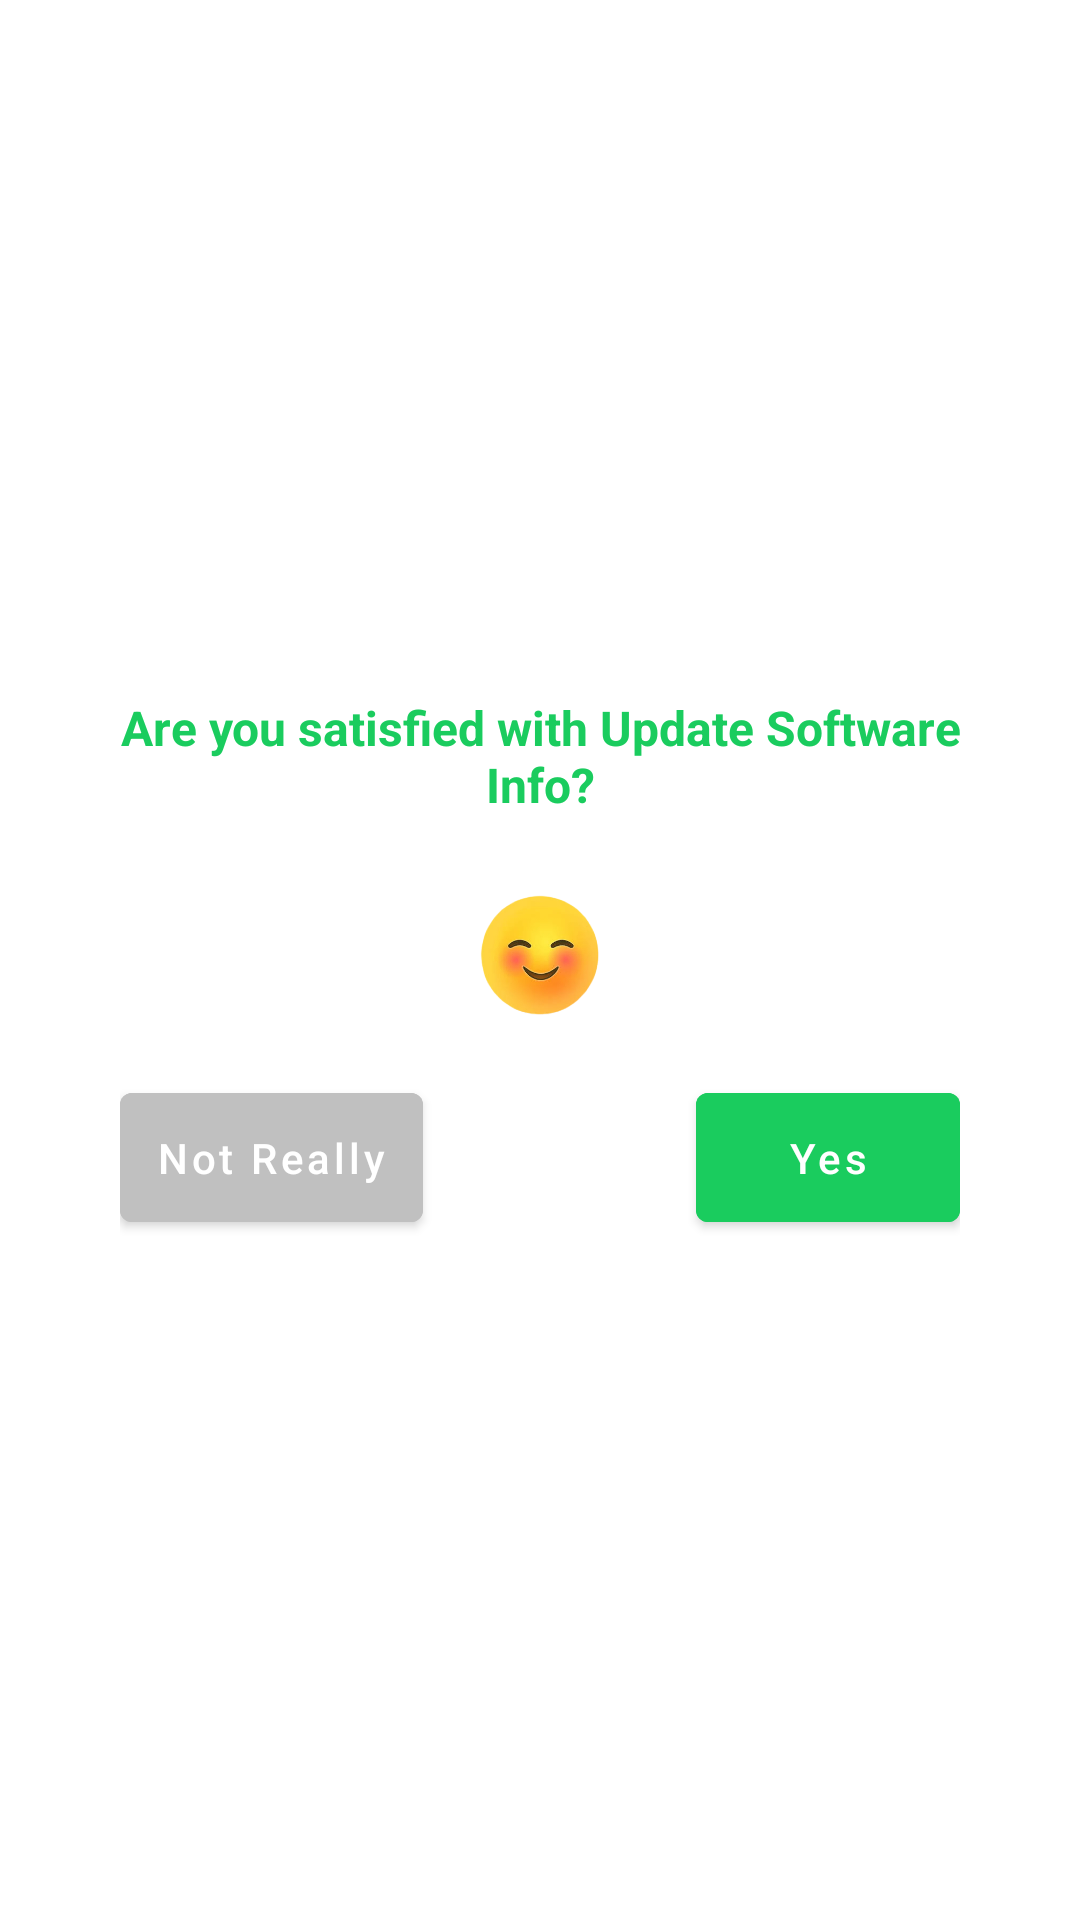

Write the Android layout XML for this screen, with the resource values it uses.
<!-- AndroidManifest.xml: application theme AppTheme -->
<!-- res/layout/feedback_custom_alert_box.xml -->
<?xml version="1.0" encoding="utf-8"?>
<LinearLayout xmlns:android="http://schemas.android.com/apk/res/android"
    android:layout_width="match_parent"
    xmlns:app="http://schemas.android.com/apk/res-auto"

    android:background="@drawable/rectangel_white"
    android:orientation="vertical"
    android:gravity="center"
    android:paddingTop="10dp"

    android:backgroundTint="@color/layout_background"

    android:layout_height="wrap_content">
    <ImageView
        android:layout_width="wrap_content"
        android:layout_height="wrap_content"
      android:layout_gravity="end"
        app:tint="@color/purple_700"
        android:id="@+id/closePannel1"
        android:layout_marginTop="5dp"
        android:layout_marginEnd="10dp"
        app:layout_constraintRight_toRightOf="parent"
        android:src="@drawable/baseline_clear_24"/>

    <TextView
        android:layout_width="wrap_content"
        android:layout_height="wrap_content"
        android:layout_marginHorizontal="10dp"
        android:textSize="16sp"
        android:padding="10dp"
        android:textStyle="bold"
        android:textColor="@color/purple_700"
        android:textAlignment="center"
android:text="@string/are_you_satisfied_with_ampere_meter_s_information_about_your_device"        />
    <ImageView
        android:layout_width="40dp"
        android:layout_height="40dp"
        android:layout_marginTop="16dp"
        android:src="@drawable/emoji2"
        />
    <RelativeLayout
        android:layout_width="match_parent"
        android:layout_height="wrap_content"
        android:paddingHorizontal="40dp"
        android:paddingVertical="20dp"

        >
        <com.google.android.material.button.MaterialButton
            android:layout_width="wrap_content"
            android:layout_height="wrap_content"
            android:backgroundTint="@color/tv_time_color"
            android:padding="12dp"
            android:textAllCaps="false"
            android:id="@+id/notReally"
            android:textAlignment="center"
            android:text="@string/not_really"
            android:textColor="@color/white"/>

        <com.google.android.material.button.MaterialButton
            android:layout_width="wrap_content"
            android:layout_height="wrap_content"
            android:backgroundTint="@color/purple_700"
            android:padding="12dp"
            android:id="@+id/yes"
            android:textAllCaps="false"
            android:textAlignment="center"
            android:layout_alignParentRight="true"
            android:text="@string/yes"
            android:textColor="@color/white"/>
    </RelativeLayout>


</LinearLayout>
<!-- resources referenced by this layout -->
<resources>
  <color name="layout_background">#e8ebf0</color>
  <color name="purple_700">#1ACC5E</color>
  <color name="tv_time_color">#C0C0C0</color>
  <color name="white">#FFFFFFFF</color>
  <!-- drawable emoji2: webp bitmap (drawable, 19762 bytes) -->
  <string name="are_you_satisfied_with_ampere_meter_s_information_about_your_device">Are you satisfied with Update Software Info?</string>
  <string name="not_really">Not Really</string>
  <string name="yes">Yes</string>
  <style name="AppTheme" parent="Theme.MaterialComponents.Light.DarkActionBar">
          
          <item name="colorPrimary">@color/purple_700</item>
          <item name="colorPrimaryDark">@color/purple_700</item>
          <item name="colorAccent">@color/black</item>
      </style>
  <color name="black">#FF000000</color>
</resources>
